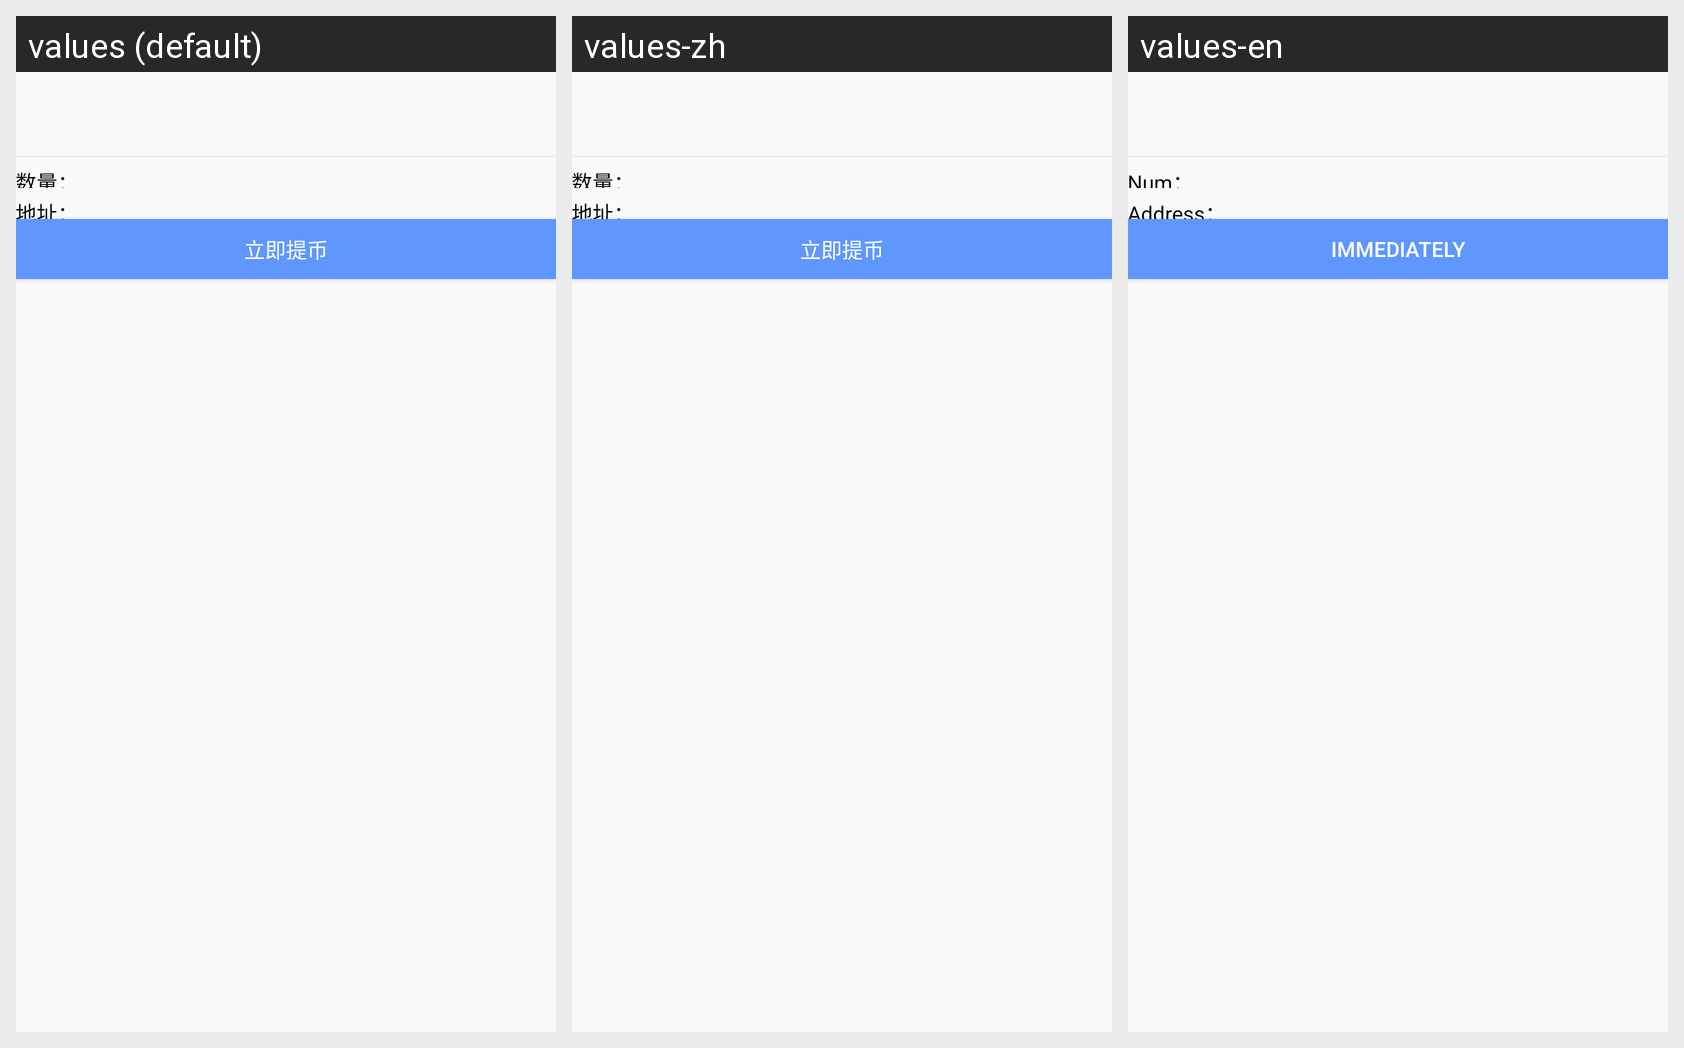

Translations of the strings shown on this Android screen, per locale in the grid:
Android screen res/layout/activity_men_money.xml rendered under 3 locales, left to right: values (default), values-zh, values-en. Device: Nexus 5 (rendered at 1080×1920; each locale shown at half size, 540×960, under a caption strip naming it); theme AppTheme.
Strings drawn on this screen, with the default value and each locale's value (text and hints the layout hard-codes, and strings that could not be matched under every locale, appear in the picture but are not listed):

gscnum
  values: 数量：
  values-zh: 数量：
  values-en: Num：

gscaddress
  values: 地址：
  values-zh: 地址：
  values-en: Address：

men_btn
  values: 立即提币
  values-zh: 立即提币
  values-en: immediately
